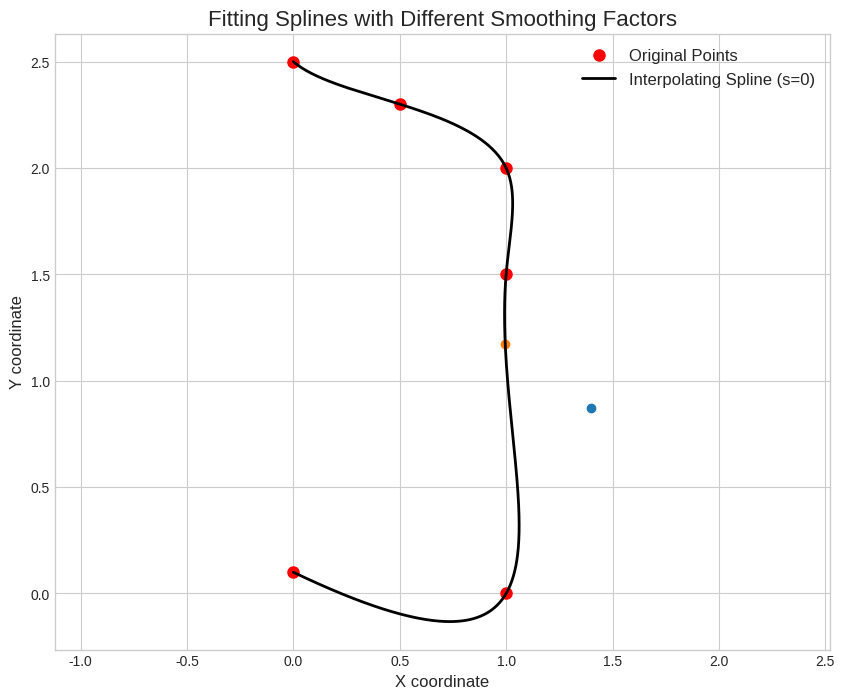

Source code (Python):
import numpy as np
from scipy import interpolate
import matplotlib.pyplot as plt

def fit_smoothing_spline(points, smoothing_factor=0,n=500):
    """
    Fits a smoothing spline to a sequence of 2D points and calculates its heading.

    Args:
        points (np.ndarray): An array of shape (N, 2) representing the 2D points.
        smoothing_factor (float): A non-negative smoothing factor.
                                  s=0 corresponds to an interpolating spline.
                                  A larger s means more smoothing. A good starting
                                  point is len(points).

    Returns:
        tuple: A tuple containing:
               - x_fine (np.ndarray): Evaluated x-coordinates of the spline.
               - y_fine (np.ndarray): Evaluated y-coordinates of the spline.
               - theta_fine (np.ndarray): Heading angle (in radians) at each point.
    """
    # Unpack the points into x and y
    x = points[:, 0]
    y = points[:, 1]

    # --- 1. Parameterization ---
    # We use cumulative chordal distance as the parameter t.
    distance = np.cumsum(np.sqrt(np.sum(np.diff(points, axis=0)**2, axis=1)))
    t = np.insert(distance, 0, 0)

    # Ensure t is strictly increasing
    if not np.all(np.diff(t) > 0):
        for i in range(1, len(t)):
            if t[i] <= t[i-1]:
                t[i] = t[i-1] + 1e-6

    # --- 2. Spline Fitting ---
    # Fit a cubic B-spline for x(t) and y(t) separately.
    tck_x = interpolate.splrep(t, x, s=smoothing_factor, k=3)
    tck_y = interpolate.splrep(t, y, s=smoothing_factor, k=3)

    # --- 3. Evaluation and Derivative Calculation ---
    # Evaluate the splines on a finer grid of the parameter t.
    t_fine = np.linspace(t.min(), t.max(), n)
    
    # Evaluate spline positions
    x_fine = interpolate.splev(t_fine, tck_x)
    y_fine = interpolate.splev(t_fine, tck_y)

    # Evaluate spline first derivatives (dx/dt, dy/dt)
    dx_dt = interpolate.splev(t_fine, tck_x, der=1)
    dy_dt = interpolate.splev(t_fine, tck_y, der=1)

    # --- 4. Calculate Heading ---
    # The heading is the angle of the tangent vector (dx/dt, dy/dt)
    theta_fine = np.arctan2(dy_dt, dx_dt)

    return np.vstack((x_fine,y_fine)).T,theta_fine,t_fine


def get_goal(wps,distance,x,y,lookahead):
    d = np.linalg.norm(wps-np.array([[x,y]]),axis=1)
    index = np.argmin(d)
    distance = np.absolute(distance[index:]-distance[index]-lookahead)
    lookahead_idx = np.argmin(distance)
    target_idx =  index+lookahead_idx
    return target_idx

class Planner:
    def __init__(self,lookahead =0.2):
        self.wps = None
        self.lookahead = lookahead

    def update_waypoints(self,waypoints):
        self.wps,self.theta,self.distance = fit_smoothing_spline(waypoints,n=500)

    #gets the
    def _step(self,x,y,theta,lookahead):
        idx = get_goal(self.wps,self.distance,x,y,lookahead)
        target_pos = self.wps[idx]
        target_pos[0]# 
        target_pos[1] #

        dx = target_pos[0]-x
        dy = target_pos[1]-y

        ddx = np.cos(-theta)*dx-np.sin(-theta)*dy
        ddy = np.sin(-theta)*dx+np.cos(-theta)*dy
        
        dt = np.arctan2(ddy,ddx)

        target_heading = self.theta[idx]-theta
        if(target_heading>np.pi):
            target_heading-=np.pi*2
        if(target_heading<-np.pi):
            target_heading+=np.pi*2

        w1 =(ddx*ddx+ddy*ddy)*10
        w2 = 1
        dt = (w2*target_heading+w1*dt)/(w1+w2)
        return ddx*6,ddy*6,dt
    def step(self,x,y,theta):
        return self._step(x,y,theta,self.lookahead)
    

# --- Main part of the script ---
if __name__ == "__main__":
    # Define a sequence of 2D points.
    # These points have some noise and a sharp turn to demonstrate the smoothing.
    points = np.array([
        [0, 0], [1, -2.5], [2, -3], [3, -2], 
        [4, -2], [5, -1], [6, 1.2], [7, 2.2], 
        [7.5, 4], [7, 6], [6, 7], [4.5, 7.2], 
        [3, 6], [2, 4.5], [1.5, 3.5]
    ])

    points = np.array([
    [0, 0.1], [1, 0],[1, 1.5],[1, 2],[0.5,2.3],[0,2.5]

    ])


    # --- Fit splines with different smoothing factors ---
    
    # Case 1: Interpolating spline (high curvature)
    # s=0 means the spline must pass through all points.
    wps,theta_interp,distance = fit_smoothing_spline(points, smoothing_factor=0)

  

    # --- Plot the results ---
    plt.style.use('seaborn-v0_8-whitegrid')
    fig, ax = plt.subplots(figsize=(10, 8))

    # Plot the original points
    ax.plot(points[:, 0], points[:, 1], 'ro', label='Original Points', markersize=8)

    # Plot the splines
    ax.plot(wps[:,0], wps[:,1], 'k-', lw=2, label='Interpolating Spline (s=0)')

    tx,ty = 1.4,0.87
    idx = get_goal(wps,distance,tx,ty,0.3)
    goal = wps[idx]
    ax.scatter(tx,ty)
    ax.scatter(goal[0],goal[1])

    # Configure the plot
    ax.set_title('Fitting Splines with Different Smoothing Factors', fontsize=16)
    ax.set_xlabel('X coordinate', fontsize=12)
    ax.set_ylabel('Y coordinate', fontsize=12)
    ax.legend(fontsize=12)
    ax.axis('equal')
    plt.show()

